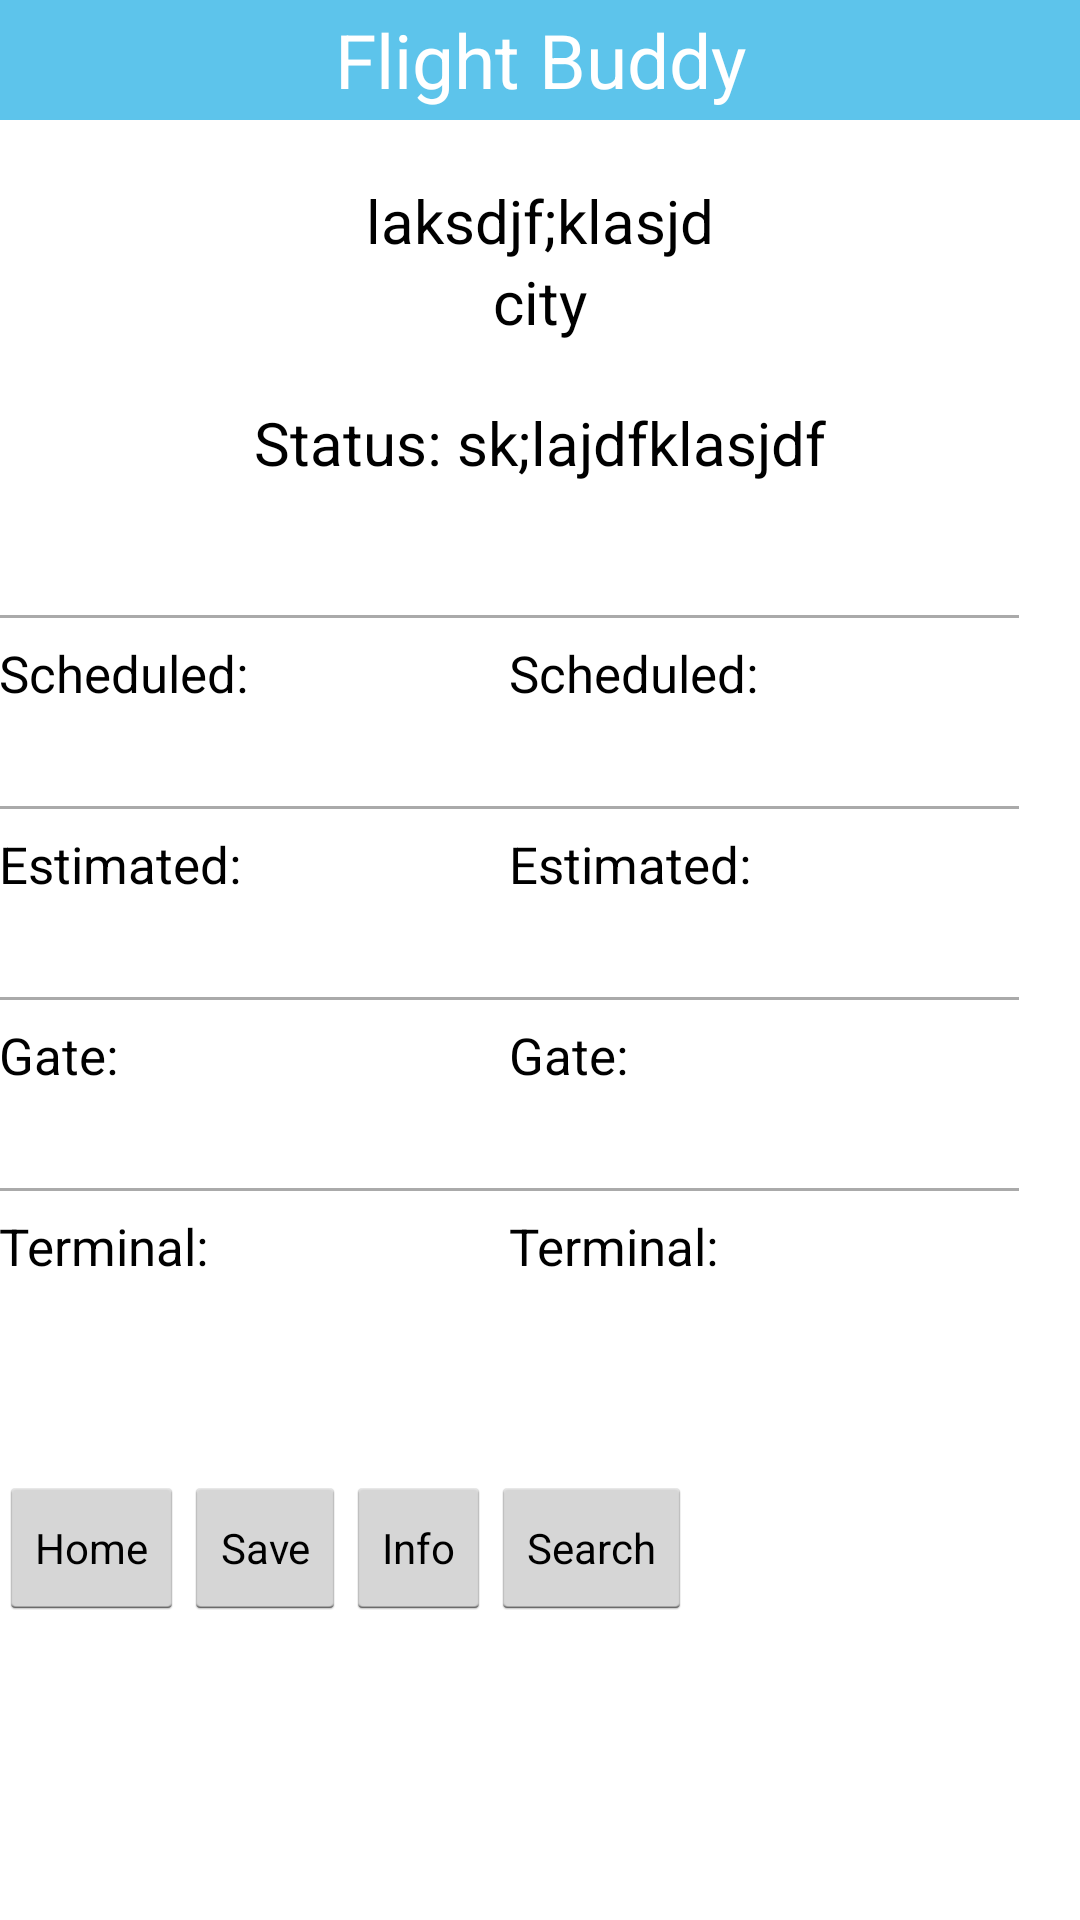

This screen was rendered from an Android layout file. Write that file and the resources it references.
<!-- AndroidManifest.xml: application theme AppTheme -->
<!-- res/layout/activity_description.xml -->
<LinearLayout xmlns:android="http://schemas.android.com/apk/res/android"
    xmlns:tools="http://schemas.android.com/tools"
    android:layout_width="match_parent"
    android:layout_height="match_parent"
    android:paddingLeft="@dimen/activity_horizontal_margin"
    android:paddingRight="@dimen/activity_horizontal_margin"
    android:paddingTop="@dimen/activity_vertical_margin"
    android:paddingBottom="@dimen/activity_vertical_margin"
    android:orientation="vertical"
    tools:context=".Description">

    <LinearLayout
        android:layout_width="match_parent"
        android:layout_height="550dp"
        android:gravity="bottom"
        android:orientation="vertical"
        android:paddingBottom="10dp" >

        <include layout="@layout/header"/>

        <LinearLayout
            android:layout_width="match_parent"
            android:layout_height="wrap_content"
            android:paddingTop="10dp"
            android:orientation="vertical"
            android:background="#FFFFFF"
            android:paddingBottom="10dp"
            android:gravity="center">

            <TextView
                android:layout_width="wrap_content"
                android:layout_height="wrap_content"
                android:textSize="20dp"
                android:text="laksdjf;klasjd"
                android:textColor="#000000"
                android:id="@+id/flightInfoDate"/>

            <TextView
                android:layout_width="wrap_content"
                android:layout_height="wrap_content"
                android:textSize="20dp"
                android:text="city"
                android:textColor="#000000"
                android:id="@+id/cities"/>

        </LinearLayout>

        <LinearLayout
            android:layout_width="match_parent"
            android:layout_height="wrap_content"
            android:orientation="horizontal"
            android:paddingTop="10dp" >

            <LinearLayout
                android:layout_width="match_parent"
                android:layout_height="wrap_content"
                android:orientation="horizontal"
                android:gravity="center"
                android:background="#FFFFFF" >

                <TextView
                    android:layout_width="wrap_content"
                    android:layout_height="wrap_content"
                    android:text="Status: "
                    android:textSize="20dp"
                    android:textColor="#000000" />

                <TextView
                    android:layout_width="wrap_content"
                    android:layout_height="wrap_content"
                    android:text="sk;lajdfklasjdf"
                    android:textSize="20dp"
                    android:textColor="#000000"
                    android:id="@+id/status" />

            </LinearLayout>
        </LinearLayout>

        <LinearLayout
            android:layout_width="match_parent"
            android:layout_height="wrap_content"
            android:orientation="horizontal"
            android:paddingTop="10dp" >

            <LinearLayout
                android:layout_width="170dp"
                android:layout_height="wrap_content"
                android:orientation="vertical"
                android:gravity="left"
                android:background="#FFFFFF" >

                <TextView
                    android:layout_width="match_parent"
                    android:layout_height="wrap_content"
                    android:textSize="20dp"
                    android:textColor="#000000"
                    android:paddingBottom="7dp"
                    android:id="@+id/depAirport" />

                <View
                    android:layout_width="fill_parent"
                    android:layout_height="1dp"
                    android:background="@android:color/darker_gray"/>

                <TextView
                    android:layout_width="match_parent"
                    android:layout_height="wrap_content"
                    android:text="Scheduled:"
                    android:textSize="17dp"
                    android:textColor="#000000"
                    android:paddingTop="7dp"
                    android:paddingBottom="7dp" />

                <TextView
                    android:layout_width="match_parent"
                    android:layout_height="wrap_content"
                    android:textColor="#000000"
                    android:paddingBottom="7dp"
                    android:id="@+id/depScheduled" />

                <View
                    android:layout_width="fill_parent"
                    android:layout_height="1dp"
                    android:background="@android:color/darker_gray"/>

                <TextView
                    android:layout_width="match_parent"
                    android:layout_height="wrap_content"
                    android:text="Estimated:"
                    android:textSize="17dp"
                    android:textColor="#000000"
                    android:paddingTop="7dp"
                    android:paddingBottom="7dp" />

                <TextView
                    android:layout_width="match_parent"
                    android:layout_height="wrap_content"
                    android:textColor="#000000"
                    android:paddingBottom="7dp"
                    android:id="@+id/depEstimated" />

                <View
                    android:layout_width="fill_parent"
                    android:layout_height="1dp"
                    android:background="@android:color/darker_gray"/>

                <TextView
                    android:layout_width="match_parent"
                    android:layout_height="wrap_content"
                    android:text="Gate:"
                    android:textColor="#000000"
                    android:textSize="17dp"
                    android:paddingTop="7dp"
                    android:paddingBottom="7dp" />

                <TextView
                    android:layout_width="match_parent"
                    android:layout_height="wrap_content"
                    android:textColor="#000000"
                    android:paddingBottom="7dp"
                    android:id="@+id/depGate" />

                <View
                    android:layout_width="fill_parent"
                    android:layout_height="1dp"
                    android:background="@android:color/darker_gray"/>

                <TextView
                    android:layout_width="match_parent"
                    android:layout_height="wrap_content"
                    android:text="Terminal:"
                    android:textColor="#000000"
                    android:textSize="17dp"
                    android:paddingTop="7dp"
                    android:paddingBottom="7dp" />

                <TextView
                    android:layout_width="match_parent"
                    android:layout_height="wrap_content"
                    android:textColor="#000000"
                    android:paddingBottom="7dp"
                    android:id="@+id/depTerminal" />

            </LinearLayout>

            <LinearLayout
                android:layout_width="170dp"
                android:layout_height="wrap_content"
                android:orientation="vertical"
                android:gravity="right"
                android:background="#FFFFFF" >

                <TextView
                    android:layout_width="match_parent"
                    android:layout_height="wrap_content"
                    android:textSize="20dp"
                    android:textColor="#000000"
                    android:paddingBottom="7dp"
                    android:id="@+id/arrAirport" />

                <View
                    android:layout_width="fill_parent"
                    android:layout_height="1dp"
                    android:background="@android:color/darker_gray"/>

                <TextView
                    android:layout_width="match_parent"
                    android:layout_height="wrap_content"
                    android:text="Scheduled:"
                    android:textSize="17dp"
                    android:textColor="#000000"
                    android:paddingTop="7dp"
                    android:paddingBottom="7dp" />

                <TextView
                    android:layout_width="match_parent"
                    android:layout_height="wrap_content"
                    android:textColor="#000000"
                    android:paddingBottom="7dp"
                    android:id="@+id/arrScheduled" />

                <View
                    android:layout_width="fill_parent"
                    android:layout_height="1dp"
                    android:background="@android:color/darker_gray"/>

                <TextView
                    android:layout_width="match_parent"
                    android:layout_height="wrap_content"
                    android:text="Estimated:"
                    android:textSize="17dp"
                    android:textColor="#000000"
                    android:paddingTop="7dp"
                    android:paddingBottom="7dp" />

                <TextView
                    android:layout_width="match_parent"
                    android:layout_height="wrap_content"
                    android:textColor="#000000"
                    android:paddingBottom="7dp"
                    android:id="@+id/arrEstimated" />

                <View
                    android:layout_width="fill_parent"
                    android:layout_height="1dp"
                    android:background="@android:color/darker_gray"/>

                <TextView
                    android:layout_width="match_parent"
                    android:layout_height="wrap_content"
                    android:text="Gate:"
                    android:textColor="#000000"
                    android:textSize="17dp"
                    android:paddingTop="7dp"
                    android:paddingBottom="7dp" />

                <TextView
                    android:layout_width="match_parent"
                    android:layout_height="wrap_content"
                    android:textColor="#000000"
                    android:paddingBottom="7dp"
                    android:id="@+id/arrGate" />

                <View
                    android:layout_width="fill_parent"
                    android:layout_height="1dp"
                    android:background="@android:color/darker_gray"/>

                <TextView
                    android:layout_width="match_parent"
                    android:layout_height="wrap_content"
                    android:text="Terminal:"
                    android:textColor="#000000"
                    android:textSize="17dp"
                    android:paddingTop="7dp"
                    android:paddingBottom="7dp" />

                <TextView
                    android:layout_width="match_parent"
                    android:layout_height="wrap_content"
                    android:textColor="#000000"
                    android:paddingBottom="7dp"
                    android:id="@+id/arrTerminal" />

            </LinearLayout>

        </LinearLayout>
        <include layout="@layout/footer"/>

    </LinearLayout>

</LinearLayout>
<!-- res/layout/header.xml (included above) -->
<LinearLayout xmlns:android="http://schemas.android.com/apk/res/android"
android:paddingBottom="10dp"
android:layout_width="match_parent"
android:layout_height="wrap_content">
<TextView
    android:text="Flight Buddy"
    android:textSize="25dp"
    android:gravity="center"
    android:layout_width="match_parent"
    android:layout_height="40dp"
    android:background="#5DC4EB"
    android:textColor="#FFFFFF"
    android:id="@+id/title" />
</LinearLayout>
<!-- res/layout/footer.xml (included above) -->
<?xml version="1.0" encoding="utf-8"?>
<LinearLayout xmlns:android="http://schemas.android.com/apk/res/android"
    android:layout_width="match_parent"
    android:layout_height="0dip"
    android:layout_weight="1"
    android:gravity="bottom"
    android:orientation="horizontal" >

    <Button
        android:id="@+id/home"
        style="?android:attr/buttonStyleSmall"
        android:layout_width="wrap_content"
        android:layout_height="wrap_content"
        android:layout_gravity="bottom"
        android:text="Home" />

    <Button
        android:id="@+id/save"
        style="?android:attr/buttonStyleSmall"
        android:layout_width="wrap_content"
        android:layout_height="wrap_content"
        android:layout_gravity="bottom"
        android:text="Save" />

    <Button
        android:id="@+id/info"
        style="?android:attr/buttonStyleSmall"
        android:layout_width="wrap_content"
        android:layout_height="wrap_content"
        android:layout_gravity="bottom"
        android:text="Info" />

    <Button
        android:id="@+id/search"
        style="?android:attr/buttonStyleSmall"
        android:layout_width="wrap_content"
        android:layout_height="wrap_content"
        android:layout_gravity="bottom"
        android:text="Search" />
</LinearLayout>
<!-- resources referenced by this layout -->
<resources>
  <style name="AppTheme" parent="android:Theme.Holo.Light.DarkActionBar">
          
      </style>
</resources>
